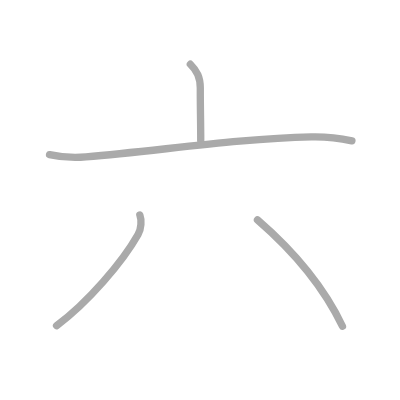
t = 0.00 s
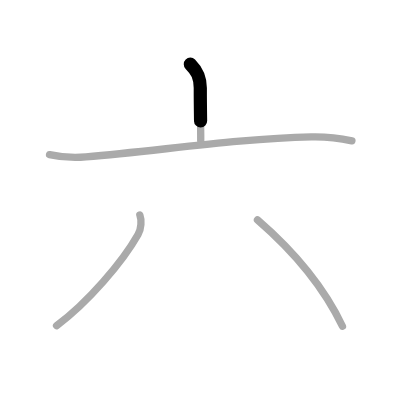
t = 0.75 s
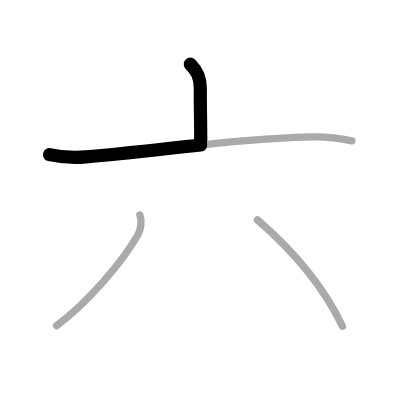
t = 1.50 s
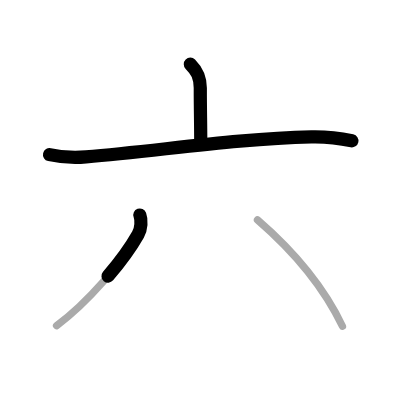
t = 2.50 s
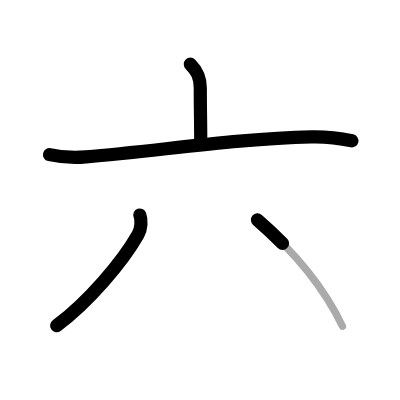
t = 3.25 s
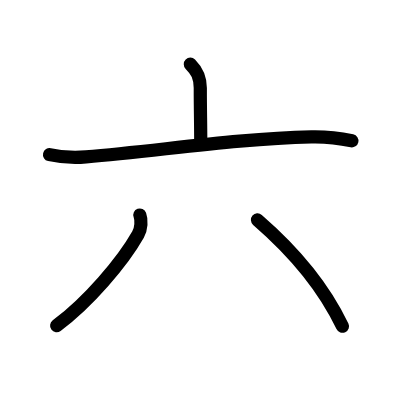
t = 4.00 s

The animated SVG that drew these frames (rendered in a browser with its animation timeline set to each time). Animation: 4 SMIL elements (animate=4); one cycle of 4.00 s.

<?xml version="1.0" standalone="no"?>
<!DOCTYPE svg PUBLIC "-//W3C//DTD SVG 1.1//EN"   "http://www.w3.org/Graphics/SVG/1.1/DTD/svg11.dtd">
<svg width="400px" height="400px"  version="1.1" xmlns="http://www.w3.org/2000/svg">
  <defs>
    <marker id="Triangle" viewBox="0 0 10 10" refX="0" refY="5" markerUnits="strokeWidth" markerWidth="3" style="stroke-opacity:0%;fill:#aaaaaa;" markerHeight="2" orient="auto">
      <path d="M 0 0 L 10 5 L 0 10 z" />
    </marker>
    
    <marker id="Arrow" viewBox="0 0 10 10" refX="5" refY="5" markerUnits="strokeWidth" markerWidth="1.8" style="stroke-opacity:0%;fill:#770000;" markerHeight="2" orient="auto">
      <path d="M 0 4 L 6 4 L 4 1 L 10 5 L 4 9 L 6 6 L 0 6 z" />
        <circle cx="5" cy="5" r="5" />
      </marker>
    
    <marker id="TriangleRed" viewBox="0 0 10 10" refX="0" refY="5" markerUnits="strokeWidth" markerWidth="3" style="stroke-opacity:0%;fill:#CC0000;" markerHeight="2" orient="auto">
      <path d="M 0 0 L 10 5 L 0 10 z" />
    </marker>
    
    <marker id="ArrowRed" viewBox="0 0 10 10" refX="5" refY="5" markerUnits="strokeWidth" markerWidth="1.8" style="stroke-opacity:0%;fill:#CC0000;" markerHeight="2" orient="auto">
      <path d="M 0 4 L 6 4 L 4 1 L 10 5 L 4 9 L 6 6 L 0 6 z" />
        <circle cx="5" cy="5" r="5" />
      </marker>
    
  </defs>
  
  <path style="fill:#ffffff; fill-opacity:100%; fill-rule:evenodd; stroke-width:0;" d="M 0 0 L 400px 0 L 400px 400px L 0 400px L 0 0" />

  <g transform="scale(3.6697247706422 3.6697247706422)">
<path style="fill:none; fill-opacity:0%; fill-rule:evenodd; stroke:#aaaaaa; stroke-opacity:100%; stroke-width: 1.5pt; stroke-linejoin:round; stroke-linecap:round;" d="M51.87 17.5c1.78 1.78 2.71 3.48 2.71 6.5c0 6.46 0.12 9.16 0.12 14.35"></path>
<path style="fill:none; fill-opacity:0%; fill-rule:evenodd; stroke:#aaaaaa; stroke-opacity:100%; stroke-width: 1.5pt; stroke-linejoin:round; stroke-linecap:round;" d="M13.5 42.13c3.27 0.74 7.11 0.89 9.93 0.64c21.56-1.9 41.78-5.02 61.41-5.47c4.8-0.11 7.49 0.31 11.06 1.07"></path>
<path style="fill:none; fill-opacity:0%; fill-rule:evenodd; stroke:#aaaaaa; stroke-opacity:100%; stroke-width: 1.5pt; stroke-linejoin:round; stroke-linecap:round;" d="M38.11 58.6c0.51 1.37 0.42 3.67-0.49 5.29C33.38 71.38 24 82.38 15.41 88.75"></path>
<path style="fill:none; fill-opacity:0%; fill-rule:evenodd; stroke:#aaaaaa; stroke-opacity:100%; stroke-width: 1.5pt; stroke-linejoin:round; stroke-linecap:round;" d="M70.16 59.92c9.96 8.61 18.18 18.54 23.16 28.99"></path>

<path style="fill:none; fill-opacity:0%; fill-rule:evenodd; stroke:#000000; stroke-opacity:100%; stroke-width: 2.7pt; stroke-linejoin:round; stroke-linecap:round;" d="M51.87 17.5c1.78 1.78 2.71 3.48 2.71 6.5c0 6.46 0.12 9.16 0.12 14.35" pathLength="100" stroke-dashoffset="100" stroke-dasharray="100 105"><animate id="dashAnim1" attributeName="stroke-dashoffset" from="100" to="0" dur="1s" calcMode="linear" fill="freeze"/></path>
<path style="fill:none; fill-opacity:0%; fill-rule:evenodd; stroke:#000000; stroke-opacity:100%; stroke-width: 2.7pt; stroke-linejoin:round; stroke-linecap:round;" d="M13.5 42.13c3.27 0.74 7.11 0.89 9.93 0.64c21.56-1.9 41.78-5.02 61.41-5.47c4.8-0.11 7.49 0.31 11.06 1.07" pathLength="100" stroke-dashoffset="100" stroke-dasharray="100 105"><animate id="dashAnim2" attributeName="stroke-dashoffset" from="100" to="0" dur="1s" calcMode="linear" begin="dashAnim1.end" fill="freeze"/></path>
<path style="fill:none; fill-opacity:0%; fill-rule:evenodd; stroke:#000000; stroke-opacity:100%; stroke-width: 2.7pt; stroke-linejoin:round; stroke-linecap:round;" d="M38.11 58.6c0.51 1.37 0.42 3.67-0.49 5.29C33.38 71.38 24 82.38 15.41 88.75" pathLength="100" stroke-dashoffset="100" stroke-dasharray="100 105"><animate id="dashAnim3" attributeName="stroke-dashoffset" from="100" to="0" dur="1s" calcMode="linear" begin="dashAnim2.end" fill="freeze"/></path>
<path style="fill:none; fill-opacity:0%; fill-rule:evenodd; stroke:#000000; stroke-opacity:100%; stroke-width: 2.7pt; stroke-linejoin:round; stroke-linecap:round;" d="M70.16 59.92c9.96 8.61 18.18 18.54 23.16 28.99" pathLength="100" stroke-dashoffset="100" stroke-dasharray="100 105"><animate id="dashAnim4" attributeName="stroke-dashoffset" from="100" to="0" dur="1s" calcMode="linear" begin="dashAnim3.end" fill="freeze"/></path>

</g>

</svg>  
          
